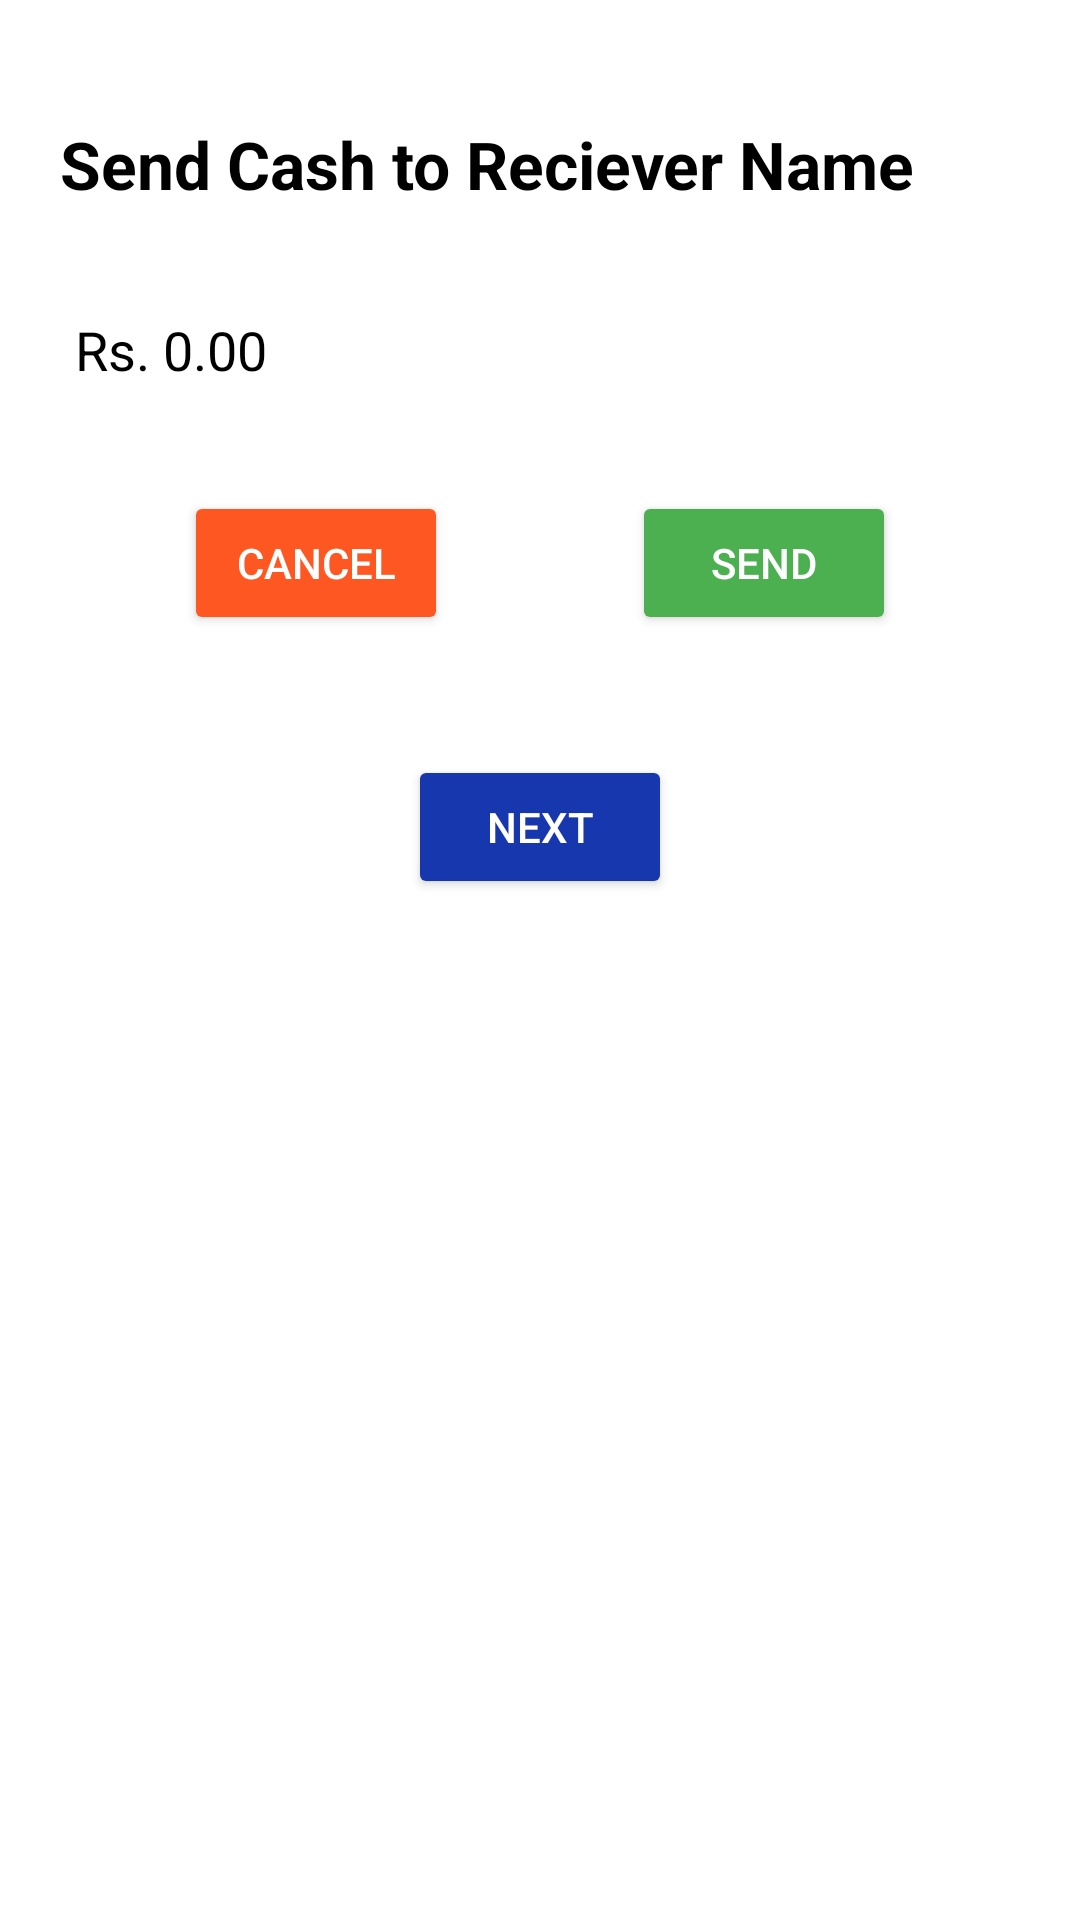

Produce the Android XML layout that renders to this screen, including the resource entries it uses.
<!-- AndroidManifest.xml: application theme Theme.NavigationComponentPractice -->
<!-- res/layout/fragment_send_cash.xml -->
<?xml version="1.0" encoding="utf-8"?>
<androidx.constraintlayout.widget.ConstraintLayout xmlns:android="http://schemas.android.com/apk/res/android"
    xmlns:app="http://schemas.android.com/apk/res-auto"
    xmlns:tools="http://schemas.android.com/tools"
    android:layout_width="match_parent"
    android:layout_height="match_parent"
    android:background="@color/white"
    tools:context=".views.fragments.SendCashFragment">

    <TextView
        android:id="@+id/recieverNameTxt"
        android:layout_width="0dp"
        android:layout_height="wrap_content"
        android:layout_marginTop="40dp"
        android:text="Send Cash to Reciever Name"
        android:textColor="@color/black"
        android:textStyle="bold"
        android:textAppearance="@style/TextAppearance.AppCompat.Large"
        app:layout_constraintEnd_toEndOf="@+id/amountEditTxtSendCash"
        app:layout_constraintStart_toStartOf="@+id/amountEditTxtSendCash"
        app:layout_constraintTop_toTopOf="parent" />

    <EditText
        android:id="@+id/amountEditTxtSendCash"
        android:layout_width="match_parent"
        android:layout_height="wrap_content"
        android:layout_marginStart="20dp"
        android:layout_marginEnd="20dp"
        android:layout_marginTop="30dp"
        android:background="@color/white"
        android:hint="Rs. 0.00"
        android:padding="5dp"
        android:textColor="@color/black"
        android:textColorHint="@color/black"
        app:layout_constraintEnd_toEndOf="parent"
        app:layout_constraintStart_toStartOf="parent"
        app:layout_constraintTop_toBottomOf="@+id/recieverNameTxt" />

    <Button
        android:id="@+id/cancel_button_sendCash"
        android:layout_width="wrap_content"
        android:layout_height="wrap_content"
        android:backgroundTint="#FF5722"
        android:layout_marginTop="30dp"
        android:text="CANCEL"
        android:textColor="@color/white"
        app:layout_constraintEnd_toStartOf="@+id/next_Button_sendCash"
        app:layout_constraintHorizontal_bias="0.5"
        app:layout_constraintStart_toStartOf="parent"
        app:layout_constraintTop_toBottomOf="@+id/amountEditTxtSendCash" />

    <Button
        android:id="@+id/next_Button_sendCash"
        android:layout_width="wrap_content"
        android:layout_height="wrap_content"
        android:text="SEND"
        android:backgroundTint="#4CAF50"
        android:textColor="@color/white"
        app:layout_constraintBottom_toBottomOf="@+id/cancel_button_sendCash"
        app:layout_constraintEnd_toEndOf="parent"
        app:layout_constraintHorizontal_bias="0.5"
        app:layout_constraintStart_toEndOf="@+id/cancel_button_sendCash"
        app:layout_constraintTop_toTopOf="@+id/cancel_button_sendCash" />

    <Button
        android:id="@+id/done_Button"
        android:layout_width="wrap_content"
        android:layout_height="wrap_content"
        android:backgroundTint="#1737AE"
        android:layout_marginTop="40dp"
        android:text="NEXT"
        android:textColor="@color/white"
        app:layout_constraintEnd_toEndOf="@+id/next_Button_sendCash"
        app:layout_constraintStart_toStartOf="@+id/cancel_button_sendCash"
        app:layout_constraintTop_toBottomOf="@+id/cancel_button_sendCash" />

</androidx.constraintlayout.widget.ConstraintLayout>
<!-- resources referenced by this layout -->
<resources>
  <style name="Theme.NavigationComponentPractice" parent="Base.Theme.NavigationComponentPractice" />
  <style name="Base.Theme.NavigationComponentPractice" parent="Theme.Material3.DayNight.NoActionBar">
          
          
      </style>
  <!-- not gathered from this repository: default colours our renderer supplied (Android Studio template values) -->
  <color name="black">#FF000000</color>
  <color name="white">#FFFFFFFF</color>
</resources>
